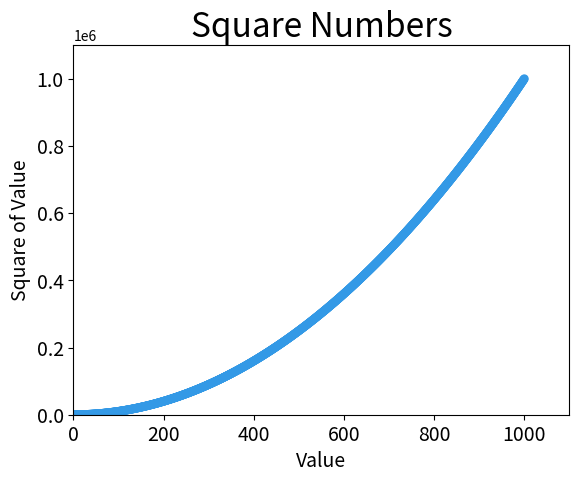

Reproduce this figure in Python. (Note: this script raises an exception after producing the figure.)
import matplotlib.pyplot as plt
x_values=list(range(1,1001))
y_values=[x**2 for x in x_values]
# plt.scatter(x_values,y_values,s=40)
# plt.scatter(x_values,y_values,c='red',edgecolor='none',s=40)
plt.scatter(x_values,y_values,color=(0.2,0.6,0.9),edgecolor='none',s=40)

# 设置图标标题并给坐标加上标签
plt.title("Square Numbers", fontsize=24)
plt.xlabel("Value",fontsize=14)
plt.ylabel("Square of Value",fontsize=14)
# 设置刻度标记的大小
plt.tick_params(axis='both',which='major',labelsize=14)
# 设置每个坐标轴的取值范围
plt.axis([0,1100,0,1100000])
plt.show()
plt.savefig('img/11.2.7-scatter_squares.png',bbox_inches='tight')